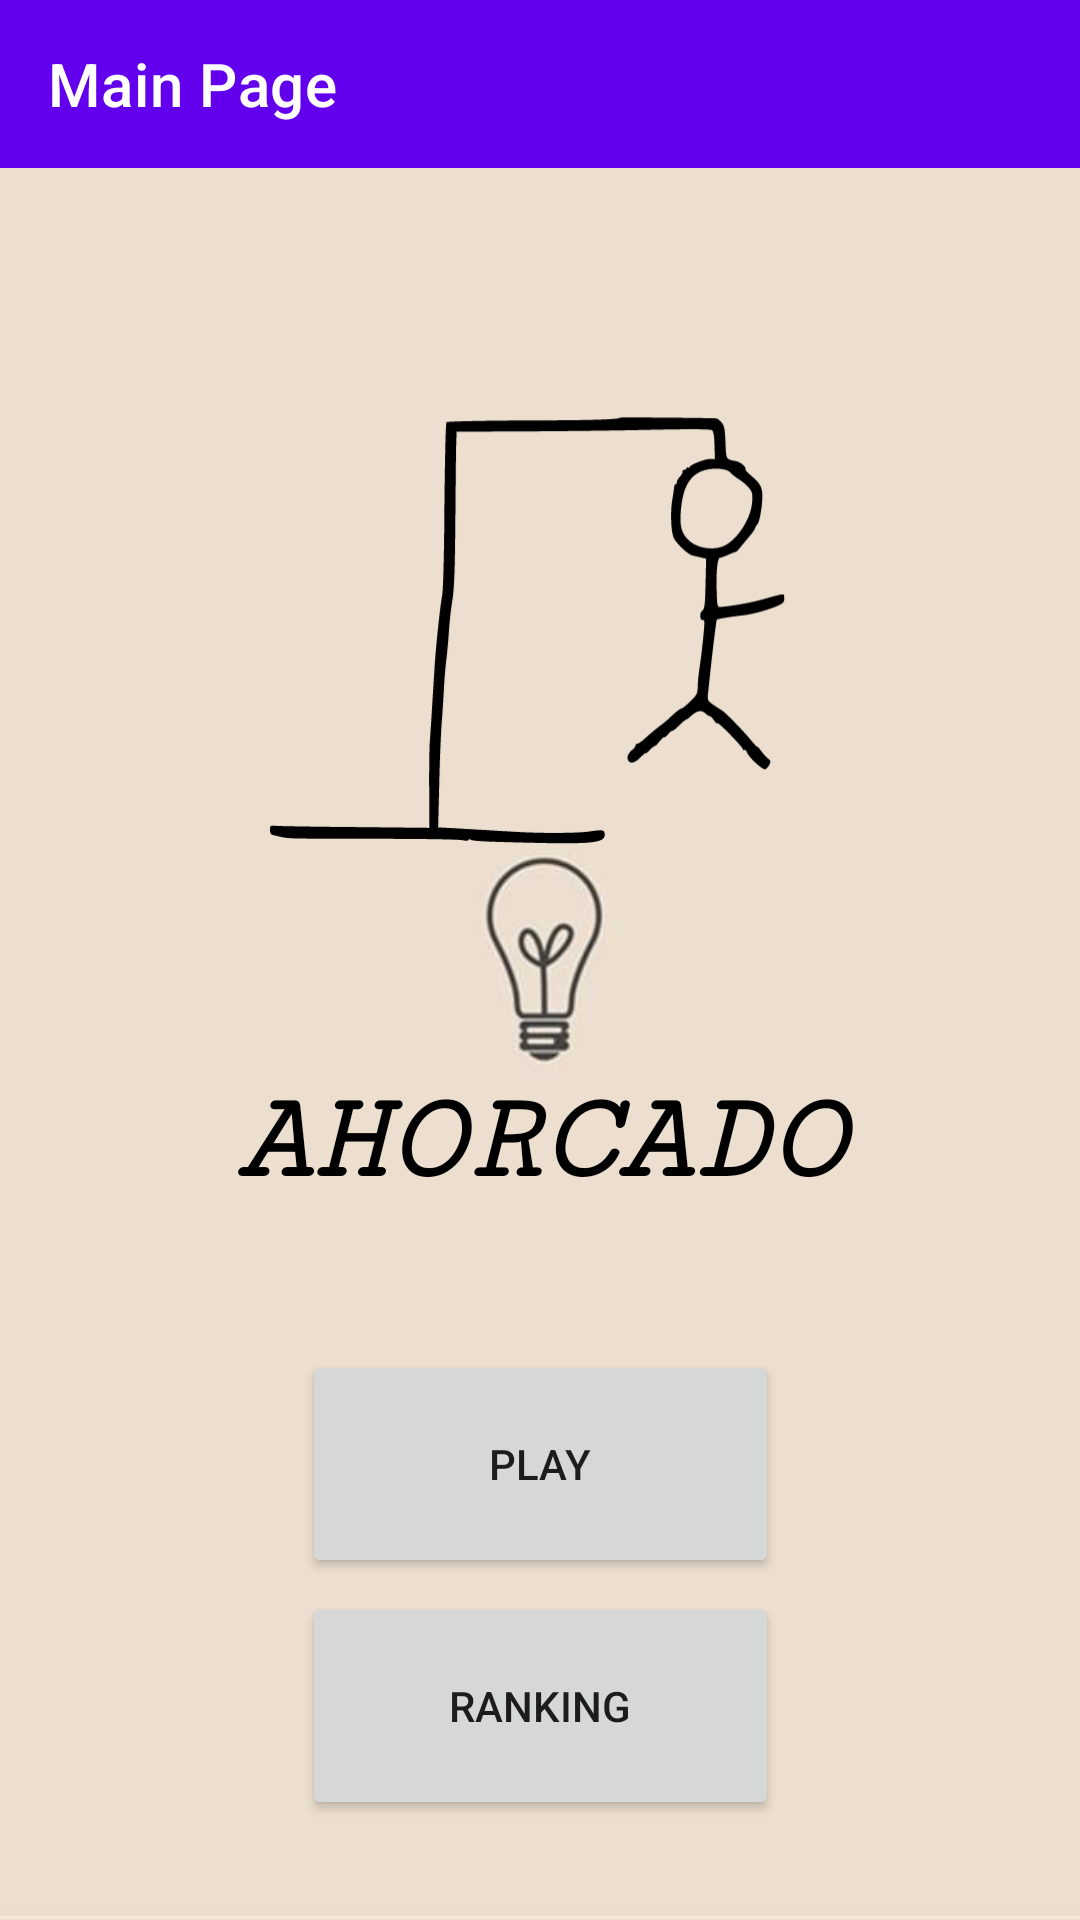

Write the Android layout XML for this screen, with the resource values it uses.
<!-- AndroidManifest.xml: application theme Theme.Ahorcado_v1 -->
<!-- res/layout/portada.xml -->
<?xml version="1.0" encoding="utf-8"?>
<androidx.constraintlayout.widget.ConstraintLayout xmlns:android="http://schemas.android.com/apk/res/android"
    xmlns:app="http://schemas.android.com/apk/res-auto"
    xmlns:tools="http://schemas.android.com/tools"
    android:layout_width="match_parent"
    android:layout_height="match_parent"
    android:id="@+id/constraintPortada"
    tools:context=".MainActivity"
    android:background="@drawable/_d80772ef523af24bd558a75915bd641">

    <Button
        android:id="@+id/iniciar2"
        android:layout_width="159dp"
        android:layout_height="76dp"
        android:onClick="goRanking"
        android:text="Ranking"
        app:layout_constraintBottom_toBottomOf="parent"
        app:layout_constraintEnd_toEndOf="parent"
        app:layout_constraintStart_toStartOf="parent"
        app:layout_constraintTop_toTopOf="parent"
        app:layout_constraintVertical_bias="0.941" />

    <include
        android:id="@+id/toolbar"
        layout="@layout/toolbar"
        tools:layout_editor_absoluteX="0dp"
        tools:layout_editor_absoluteY="121dp" />

    <Button
        android:id="@+id/iniciar"
        android:layout_width="159dp"
        android:layout_height="76dp"
        android:onClick="start"
        android:text="Play"
        app:layout_constraintBottom_toBottomOf="parent"
        app:layout_constraintEnd_toEndOf="parent"
        app:layout_constraintStart_toStartOf="parent"
        app:layout_constraintTop_toTopOf="parent"
        app:layout_constraintVertical_bias="0.798" />

    <TextView
        android:id="@+id/textView2"
        android:layout_width="291dp"
        android:layout_height="84dp"
        android:fontFamily="serif-monospace"
        android:text="AHORCADO"
        android:textAlignment="center"
        android:textAppearance="@style/TextAppearance.AppCompat.Display2"
        android:textColor="#000000"
        android:textSize="42sp"
        android:textStyle="bold|italic"
        app:layout_constraintBottom_toBottomOf="parent"
        app:layout_constraintEnd_toEndOf="parent"
        app:layout_constraintStart_toStartOf="parent"
        app:layout_constraintTop_toTopOf="parent"
        app:layout_constraintVertical_bias="0.642" />

    <ImageView
        android:id="@+id/imageView7"
        android:layout_width="204dp"
        android:layout_height="178dp"
        android:layout_marginTop="116dp"
        app:layout_constraintEnd_toEndOf="parent"
        app:layout_constraintHorizontal_bias="0.497"
        app:layout_constraintStart_toStartOf="parent"
        app:layout_constraintTop_toTopOf="parent"
        app:srcCompat="@drawable/_e9d98460ac2570004498cca" />


</androidx.constraintlayout.widget.ConstraintLayout>
<!-- res/layout/toolbar.xml (included above) -->
<?xml version="1.0" encoding="utf-8"?>
<androidx.appcompat.widget.Toolbar
    xmlns:android="http://schemas.android.com/apk/res/android"
    xmlns:app="http://schemas.android.com/apk/res-auto"
    android:id="@+id/toolbar"
    android:layout_width="match_parent"
    android:layout_height="wrap_content"
    android:background="?attr/colorPrimary"
    android:minHeight="?attr/actionBarSize"
    app:navigationContentDescription="@string/abc_action_bar_up_description"
    app:popupTheme="@style/ThemeOverlay.AppCompat.Light"
    app:theme="@style/ThemeOverlay.AppCompat.Dark.ActionBar"
    app:title="Main Page"
    android:gravity="center"/>
<!-- resources referenced by this layout -->
<resources>
  <!-- drawable _d80772ef523af24bd558a75915bd641: jpg bitmap (drawable, 9514 bytes) -->
  <!-- drawable _e9d98460ac2570004498cca: vector/xml drawable (drawable, 3486 chars, omitted) -->
  <style name="Theme.Ahorcado_v1" parent="Theme.MaterialComponents.DayNight.NoActionBar">
          
          <item name="colorPrimary">@color/purple_500</item>
          <item name="colorPrimaryVariant">@color/purple_700</item>
          <item name="colorOnPrimary">@color/white</item>
          
          <item name="colorSecondary">@color/teal_200</item>
          <item name="colorSecondaryVariant">@color/teal_700</item>
          <item name="colorOnSecondary">@color/black</item>
          
          <item name="android:statusBarColor" tools:targetApi="l">?attr/colorPrimaryVariant</item>
          
      </style>
  <!-- not gathered from this repository: default colours our renderer supplied (Android Studio template values) -->
  <color name="purple_500">#FF6200EE</color>
  <color name="purple_700">#FF3700B3</color>
  <color name="teal_200">#FF03DAC5</color>
  <color name="teal_700">#FF018786</color>
  <color name="black">#FF000000</color>
  <color name="white">#FFFFFFFF</color>
</resources>
